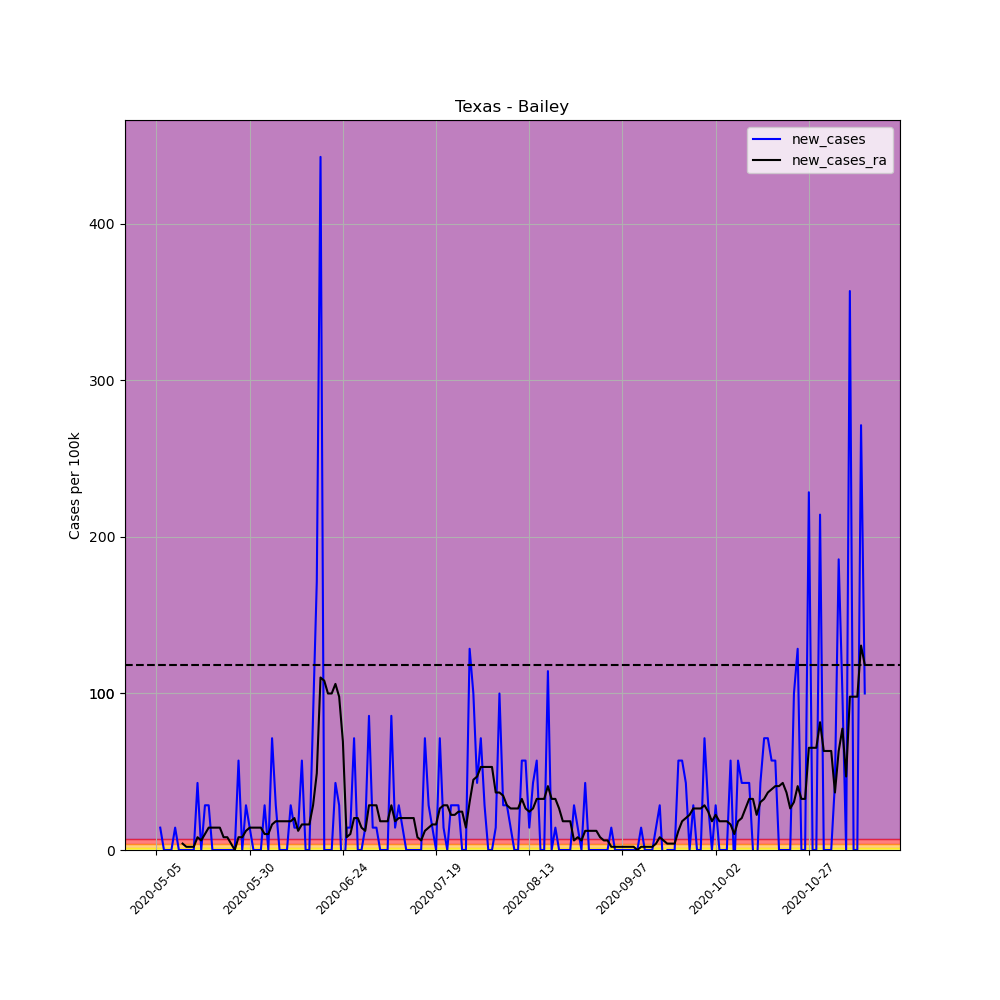

The data file committed next to this chart (first rows):
, date, county, state, fips, cases, deaths, COUNTY, STNAME, CTYNAME, POPESTIMATE2019, per_100k, per_100k_ra, new_cases, new_cases_ra
658402, 2020-05-05, Bailey, Texas, 48017, 1, 0, 17, Texas, Bailey, 7000, 14.29, , , 
658403, 2020-05-06, Bailey, Texas, 48017, 2, 0, 17, Texas, Bailey, 7000, 28.57, , 14.29, 
658404, 2020-05-07, Bailey, Texas, 48017, 2, 0, 17, Texas, Bailey, 7000, 28.57, , 0.0, 
658405, 2020-05-08, Bailey, Texas, 48017, 2, 0, 17, Texas, Bailey, 7000, 28.57, , 0.0, 
658406, 2020-05-09, Bailey, Texas, 48017, 2, 0, 17, Texas, Bailey, 7000, 28.57, , 0.0, 
658407, 2020-05-10, Bailey, Texas, 48017, 3, 0, 17, Texas, Bailey, 7000, 42.86, , 14.29, 
658408, 2020-05-11, Bailey, Texas, 48017, 3, 0, 17, Texas, Bailey, 7000, 42.86, 30.61, 0.0, 
658409, 2020-05-12, Bailey, Texas, 48017, 3, 0, 17, Texas, Bailey, 7000, 42.86, 34.69, 0.0, 4.082
658410, 2020-05-13, Bailey, Texas, 48017, 3, 0, 17, Texas, Bailey, 7000, 42.86, 36.73, 0.0, 2.041
658411, 2020-05-14, Bailey, Texas, 48017, 3, 0, 17, Texas, Bailey, 7000, 42.86, 38.78, 0.0, 2.041
658412, 2020-05-15, Bailey, Texas, 48017, 3, 0, 17, Texas, Bailey, 7000, 42.86, 40.82, 0.0, 2.041
658413, 2020-05-16, Bailey, Texas, 48017, 6, 0, 17, Texas, Bailey, 7000, 85.71, 48.98, 42.86, 8.163
658414, 2020-05-17, Bailey, Texas, 48017, 6, 0, 17, Texas, Bailey, 7000, 85.71, 55.1, 0.0, 6.122
658415, 2020-05-18, Bailey, Texas, 48017, 8, 0, 17, Texas, Bailey, 7000, 114.3, 65.31, 28.57, 10.2
658416, 2020-05-19, Bailey, Texas, 48017, 10, 0, 17, Texas, Bailey, 7000, 142.9, 79.59, 28.57, 14.29
658417, 2020-05-20, Bailey, Texas, 48017, 10, 0, 17, Texas, Bailey, 7000, 142.9, 93.88, 0.0, 14.29
658418, 2020-05-21, Bailey, Texas, 48017, 10, 0, 17, Texas, Bailey, 7000, 142.9, 108.2, 0.0, 14.29
658419, 2020-05-22, Bailey, Texas, 48017, 10, 0, 17, Texas, Bailey, 7000, 142.9, 122.4, 0.0, 14.29
658420, 2020-05-23, Bailey, Texas, 48017, 10, 0, 17, Texas, Bailey, 7000, 142.9, 130.6, 0.0, 8.163
658421, 2020-05-24, Bailey, Texas, 48017, 10, 0, 17, Texas, Bailey, 7000, 142.9, 138.8, 0.0, 8.163
658422, 2020-05-25, Bailey, Texas, 48017, 10, 0, 17, Texas, Bailey, 7000, 142.9, 142.9, 0.0, 4.082
658423, 2020-05-26, Bailey, Texas, 48017, 10, 0, 17, Texas, Bailey, 7000, 142.9, 142.9, 0.0, 1.0150610510858574e-15
658424, 2020-05-27, Bailey, Texas, 48017, 14, 0, 17, Texas, Bailey, 7000, 200.0, 151, 57.14, 8.163
658425, 2020-05-28, Bailey, Texas, 48017, 14, 0, 17, Texas, Bailey, 7000, 200.0, 159.2, 0.0, 8.163
658426, 2020-05-29, Bailey, Texas, 48017, 16, 0, 17, Texas, Bailey, 7000, 228.6, 171.4, 28.57, 12.24
658427, 2020-05-30, Bailey, Texas, 48017, 17, 0, 17, Texas, Bailey, 7000, 242.9, 185.7, 14.29, 14.29
658428, 2020-05-31, Bailey, Texas, 48017, 17, 0, 17, Texas, Bailey, 7000, 242.9, 200.0, 0.0, 14.29
658429, 2020-06-01, Bailey, Texas, 48017, 17, 0, 17, Texas, Bailey, 7000, 242.9, 214.3, 0.0, 14.29
658430, 2020-06-02, Bailey, Texas, 48017, 17, 0, 17, Texas, Bailey, 7000, 242.9, 228.6, 0.0, 14.29
658431, 2020-06-03, Bailey, Texas, 48017, 19, 0, 17, Texas, Bailey, 7000, 271.4, 238.8, 28.57, 10.2
658432, 2020-06-04, Bailey, Texas, 48017, 19, 0, 17, Texas, Bailey, 7000, 271.4, 249, 0.0, 10.2
658433, 2020-06-05, Bailey, Texas, 48017, 24, 0, 17, Texas, Bailey, 7000, 342.9, 265.3, 71.43, 16.33
658434, 2020-06-06, Bailey, Texas, 48017, 26, 0, 17, Texas, Bailey, 7000, 371.4, 283.7, 28.57, 18.37
658435, 2020-06-07, Bailey, Texas, 48017, 26, 0, 17, Texas, Bailey, 7000, 371.4, 302, 0.0, 18.37
658436, 2020-06-08, Bailey, Texas, 48017, 26, 0, 17, Texas, Bailey, 7000, 371.4, 320.4, 0.0, 18.37
658437, 2020-06-09, Bailey, Texas, 48017, 26, 0, 17, Texas, Bailey, 7000, 371.4, 338.8, 0.0, 18.37
658438, 2020-06-10, Bailey, Texas, 48017, 28, 0, 17, Texas, Bailey, 7000, 400.0, 357.1, 28.57, 18.37
658439, 2020-06-11, Bailey, Texas, 48017, 29, 0, 17, Texas, Bailey, 7000, 414.3, 377.6, 14.29, 20.41
658440, 2020-06-12, Bailey, Texas, 48017, 30, 0, 17, Texas, Bailey, 7000, 428.6, 389.8, 14.29, 12.24
658441, 2020-06-13, Bailey, Texas, 48017, 34, 0, 17, Texas, Bailey, 7000, 485.7, 406.1, 57.14, 16.33
658442, 2020-06-14, Bailey, Texas, 48017, 34, 0, 17, Texas, Bailey, 7000, 485.7, 422.4, 0.0, 16.33
658443, 2020-06-15, Bailey, Texas, 48017, 34, 0, 17, Texas, Bailey, 7000, 485.7, 438.8, 0.0, 16.33
658444, 2020-06-16, Bailey, Texas, 48017, 40, 0, 17, Texas, Bailey, 7000, 571.4, 467.3, 85.71, 28.57
658445, 2020-06-17, Bailey, Texas, 48017, 52, 0, 17, Texas, Bailey, 7000, 742.9, 516.3, 171.4, 48.98
658446, 2020-06-18, Bailey, Texas, 48017, 83, 0, 17, Texas, Bailey, 7000, 1186, 626.5, 442.9, 110.2
658447, 2020-06-19, Bailey, Texas, 48017, 83, 0, 17, Texas, Bailey, 7000, 1186, 734.7, 0.0, 108.2
658448, 2020-06-20, Bailey, Texas, 48017, 83, 0, 17, Texas, Bailey, 7000, 1186, 834.7, 0.0, 100
658449, 2020-06-21, Bailey, Texas, 48017, 83, 0, 17, Texas, Bailey, 7000, 1186, 934.7, 0.0, 100
658450, 2020-06-22, Bailey, Texas, 48017, 86, 0, 17, Texas, Bailey, 7000, 1229, 1041, 42.86, 106.1
658451, 2020-06-23, Bailey, Texas, 48017, 88, 1, 17, Texas, Bailey, 7000, 1257, 1139, 28.57, 97.96
658452, 2020-06-24, Bailey, Texas, 48017, 86, 1, 17, Texas, Bailey, 7000, 1229, 1208, -28.57, 69.39
658453, 2020-06-25, Bailey, Texas, 48017, 87, 1, 17, Texas, Bailey, 7000, 1243, 1216, 14.29, 8.163
658454, 2020-06-26, Bailey, Texas, 48017, 88, 1, 17, Texas, Bailey, 7000, 1257, 1227, 14.29, 10.2
658455, 2020-06-27, Bailey, Texas, 48017, 93, 1, 17, Texas, Bailey, 7000, 1329, 1247, 71.43, 20.41
658456, 2020-06-28, Bailey, Texas, 48017, 93, 1, 17, Texas, Bailey, 7000, 1329, 1267, 0.0, 20.41
658457, 2020-06-29, Bailey, Texas, 48017, 93, 1, 17, Texas, Bailey, 7000, 1329, 1282, 0.0, 14.29
658458, 2020-06-30, Bailey, Texas, 48017, 94, 1, 17, Texas, Bailey, 7000, 1343, 1294, 14.29, 12.24
658459, 2020-07-01, Bailey, Texas, 48017, 100, 1, 17, Texas, Bailey, 7000, 1429, 1322, 85.71, 28.57
658460, 2020-07-02, Bailey, Texas, 48017, 101, 1, 17, Texas, Bailey, 7000, 1443, 1351, 14.29, 28.57
658461, 2020-07-03, Bailey, Texas, 48017, 102, 1, 17, Texas, Bailey, 7000, 1457, 1380, 14.29, 28.57
... 131 more rows
